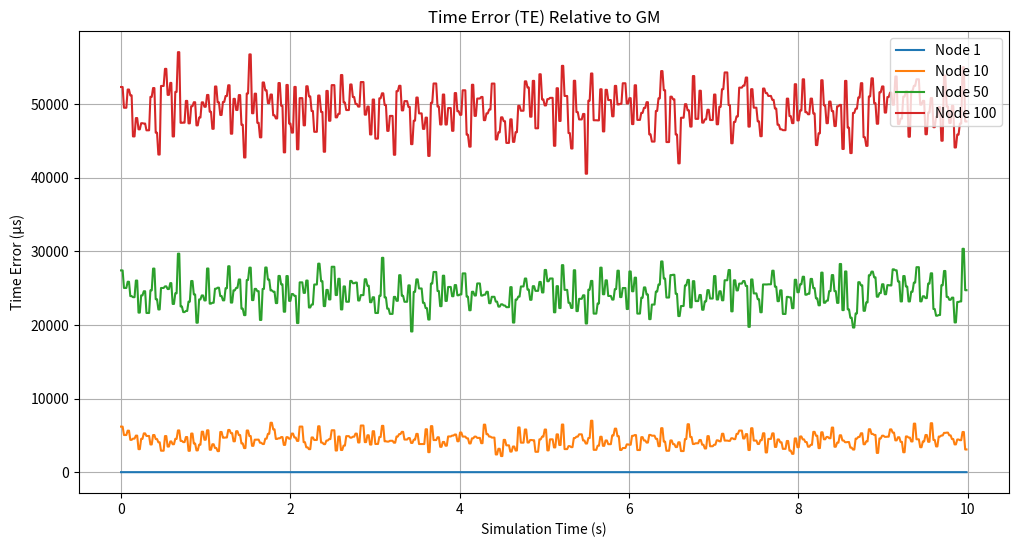
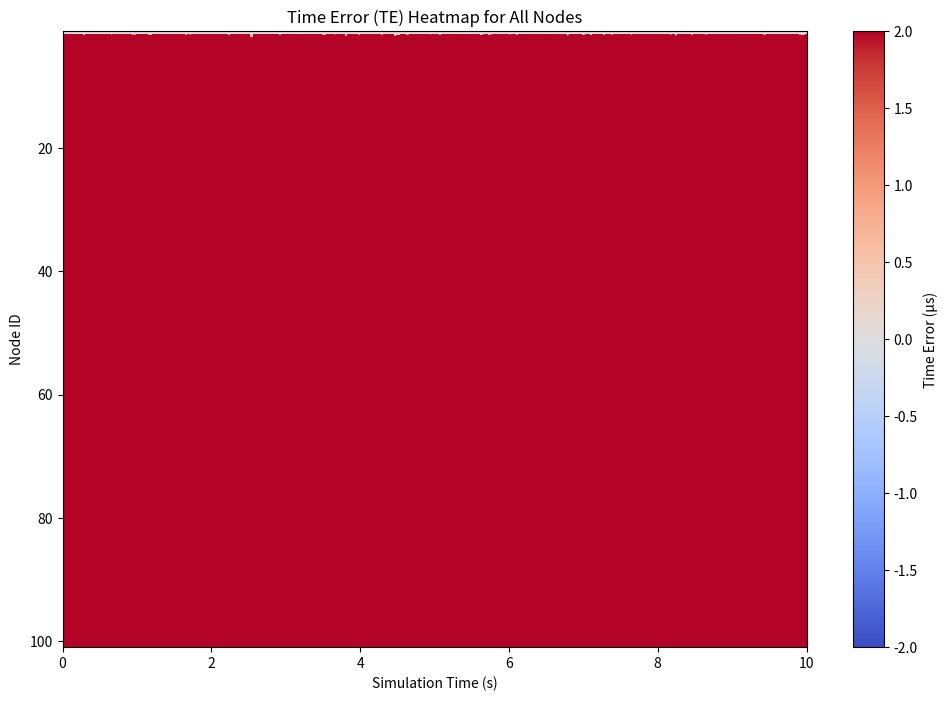
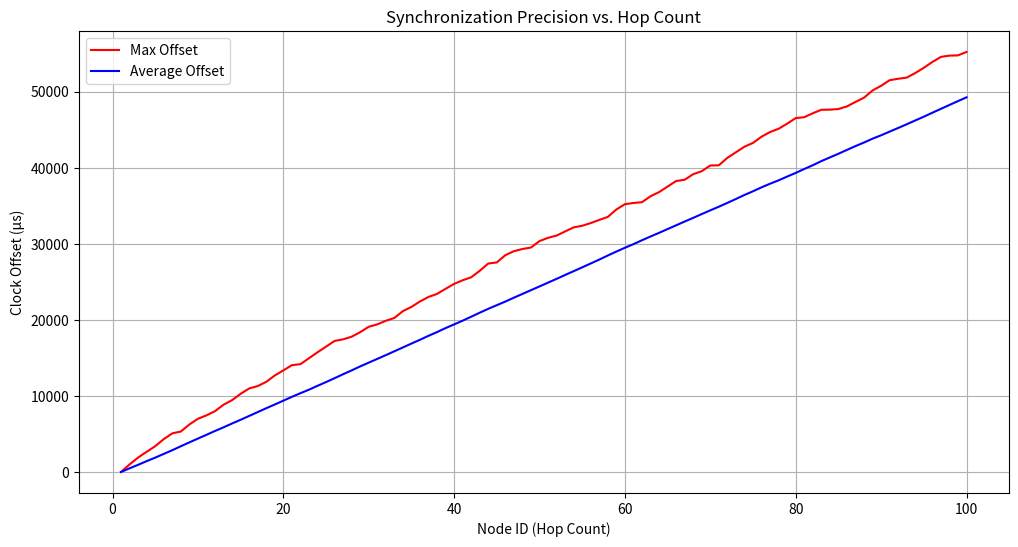
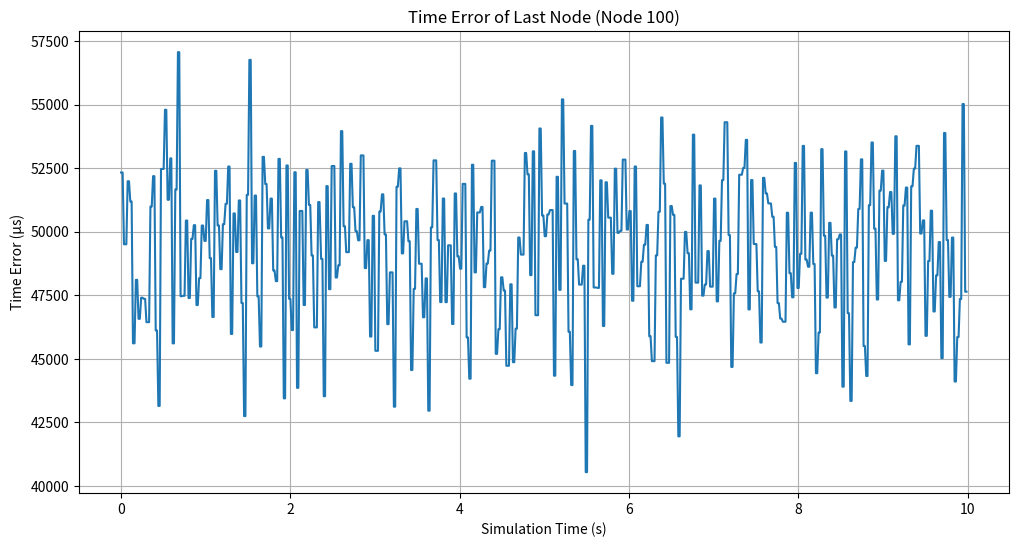
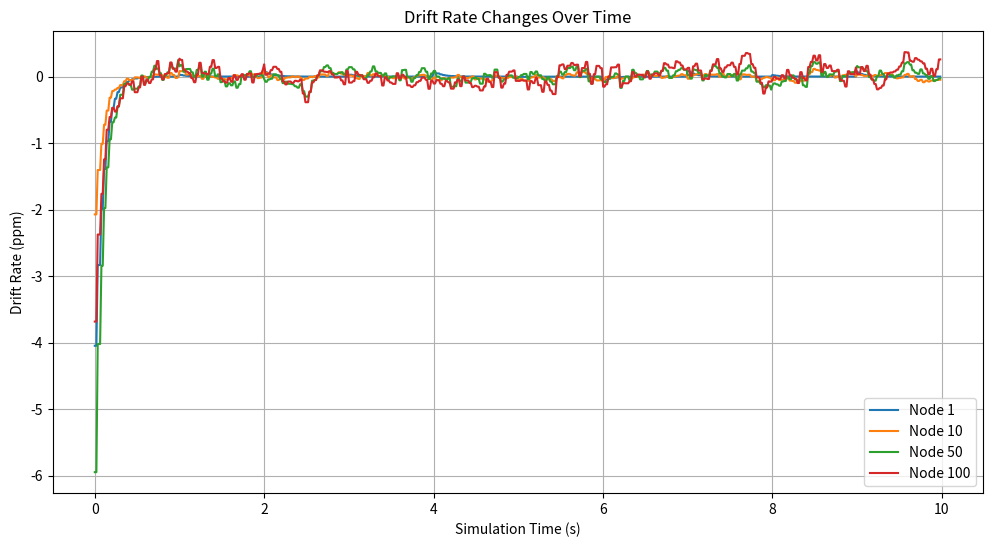

Source code (Python) for these figures, in order:
"""
**************************************
* [redacted]
*  @Time    ：   2025/4/22 20:35
*  @Project :   pj_gptp_simulation
*  @Description :   Description
*  @FileName:   main_test20250422.py
**************************************
"""
"""
**************************************
* [redacted]
*  @Time    ：   2025/4/21 23:23
*  @Project :   pj_gptp_simulation
*  @Description :   Description
*  @FileName:   main_test20250421.py
**************************************
"""

import numpy as np
import matplotlib.pyplot as plt
from collections import deque
import os
import csv
import pandas as pd

# 常量定义
NUM_NODES = 101  # 总节点数 (1个GM + 99个桥接器 + 1个终端)
SIMULATION_TIME = 10  # 仿真总时间(秒)
SYNC_INTERVAL = 0.03125  # 同步间隔31.25ms
PDELAY_INTERVAL = 1.0  # 链路延迟测量间隔1s
CLOCK_GRANULARITY = 8e-9  # 时钟粒度8ns
PHY_JITTER_MAX = 8e-9  # 物理层抖动最大值8ns
MAX_DRIFT_RATE = 10e-6  # 最大漂移率10ppm
MAX_DRIFT_RATE_CHANGE = 0.1e-6  # 最大漂移率变化0.1ppm/s (改小提高稳定性)
LINK_DELAY = 50e-9  # 链路延迟50ns
RESIDENCE_TIME = 1e-3  # 最大驻留时间1ms

# 创建输出目录
os.makedirs('output_data', exist_ok=True)
os.makedirs('output_image', exist_ok=True)  # 创建图片保存目录


class Clock:
    """时钟模型"""

    def __init__(self, is_ideal=False, drift_rate=0, drift_rate_change=0):
        self.is_ideal = is_ideal
        self.drift_rate = 0 if is_ideal else drift_rate
        self.drift_rate_change = 0 if is_ideal else drift_rate_change
        self.time = 0
        self.granularity = CLOCK_GRANULARITY
        self.last_update_time = 0  # 上次更新的仿真时间
        self.last_drift_update_second = -1  # 上次更新漂移率的整数秒

    def update(self, elapsed_sim_time):
        """更新时钟，考虑漂移率变化和粒度"""
        if self.is_ideal:
            self.time = elapsed_sim_time
        else:
            # 检查是否过了一个新的整数秒
            current_second = int(elapsed_sim_time)
            if current_second > self.last_drift_update_second:
                # 每秒更新一次漂移率
                drift_change = np.random.uniform(-MAX_DRIFT_RATE_CHANGE, MAX_DRIFT_RATE_CHANGE)
                self.drift_rate += drift_change

                # 限制漂移率不超过最大值
                self.drift_rate = max(min(self.drift_rate, MAX_DRIFT_RATE), -MAX_DRIFT_RATE)

                # 更新上次漂移率更新时间
                self.last_drift_update_second = current_second

            # 计算此次更新的实际时间间隔
            delta_time = elapsed_sim_time - self.last_update_time

            # 带漂移的时钟更新
            real_elapsed = delta_time * (1 + self.drift_rate)
            self.time += real_elapsed

            # 考虑时钟粒度
            self.time = int(self.time / self.granularity) * self.granularity

            # 更新上次更新时间
            self.last_update_time = elapsed_sim_time

    def get_time(self):
        """获取当前时钟时间"""
        return self.time

    def adjust(self, offset, rate_ratio=None):
        """调整时钟偏移和频率"""
        if not self.is_ideal:
            # 调整时钟偏移
            self.time += offset

            # 添加频率调整功能 - 关键修改点
            if rate_ratio is not None and abs(rate_ratio) > 1e-10:
                # 根据速率比率调整漂移率
                new_drift = (1 / rate_ratio) - 1

                # 平滑调整，避免突变
                adjustment_weight = 0.3  # 调整权重
                self.drift_rate = (1 - adjustment_weight) * self.drift_rate + adjustment_weight * new_drift

                # 确保不超出最大漂移限制
                self.drift_rate = max(min(self.drift_rate, MAX_DRIFT_RATE), -MAX_DRIFT_RATE)


class TimeAwareNode:
    """时间感知节点基类"""

    def __init__(self, node_id, is_gm=False, drift_rate=0, drift_rate_change=0):
        self.node_id = node_id
        self.is_gm = is_gm
        self.clock = Clock(is_ideal=is_gm, drift_rate=drift_rate, drift_rate_change=drift_rate_change)

        # 链路延迟测量
        self.measured_link_delay = LINK_DELAY  # 初始假设的链路延迟
        self.neighbor_rate_ratio = 1.0
        self.delay_history = deque(maxlen=10)  # 存储最近10次测量的延迟值

        # 同步状态
        self.last_sync_receive_time = 0
        self.last_sync_send_time = 0
        self.correction_field = 0
        self.rate_ratio = 1.0

        # 统计数据
        self.clock_offsets = []
        self.true_offsets = []
        self.clock_times = []  # 记录时钟时间
        self.drift_rates = []  # 记录漂移率

    def process_sync_message(self, origin_timestamp, correction_field, rate_ratio, sim_time):
        """处理同步消息和后续Follow_Up消息的信息"""
        self.last_sync_receive_time = self.clock.get_time()

        # 计算时钟偏移并调整
        offset = origin_timestamp + correction_field - self.last_sync_receive_time
        self.clock.adjust(offset, rate_ratio)  # 传递速率比率进行频率调整

        # 更新本地状态
        self.correction_field = correction_field
        self.rate_ratio = rate_ratio

        # 返回接收时间(本地时钟)
        return self.last_sync_receive_time

    def forward_sync_message(self, origin_timestamp, correction_field, rate_ratio, sim_time):
        """转发同步消息(仅桥节点需要实现)"""
        pass

    def measure_link_delay(self, sim_time):
        """模拟对等延迟测量过程"""
        # 简化模型：添加随机误差的链路延迟测量
        jitter1 = np.random.uniform(0, PHY_JITTER_MAX)
        jitter2 = np.random.uniform(0, PHY_JITTER_MAX)
        measured_delay = LINK_DELAY + jitter1 + jitter2 + CLOCK_GRANULARITY

        # 模拟对等延迟测量的随机误差
        error = np.random.normal(0, 3e-9)  # 3ns标准差
        current_measurement = measured_delay + error

        # 使用累积平均滤波提高稳定性
        self.delay_history.append(current_measurement)
        self.measured_link_delay = sum(self.delay_history) / len(self.delay_history)

        # 返回测量的链路延迟
        return self.measured_link_delay


class Grandmaster(TimeAwareNode):
    """GM节点模型"""

    def __init__(self, node_id):
        super().__init__(node_id, is_gm=True)

    def generate_sync_message(self, sim_time):
        """生成同步消息"""
        # 获取精确发送时间戳
        precise_origin_timestamp = self.clock.get_time()
        return precise_origin_timestamp, 0, 1.0  # 原始时间戳，修正域为0，速率比率为1


class Bridge(TimeAwareNode):
    """桥节点(交换机)模型"""

    def __init__(self, node_id, drift_rate, drift_rate_change=0):
        super().__init__(node_id, is_gm=False, drift_rate=drift_rate, drift_rate_change=drift_rate_change)

    def forward_sync_message(self, origin_timestamp, correction_field, rate_ratio, sim_time):
        """转发同步消息"""
        # 计算驻留时间(随机化，最大为RESIDENCE_TIME)
        residence_time = np.random.uniform(0, RESIDENCE_TIME)

        # 更新修正域，确保正确考虑链路延迟和驻留时间
        new_correction = correction_field + self.measured_link_delay + (residence_time * rate_ratio)

        # 更新速率比率，减小误差范围，提高稳定性
        neighbor_rate_error = np.random.uniform(-0.05e-6, 0.05e-6)  # 减小误差范围
        self.neighbor_rate_ratio = (1 + self.clock.drift_rate) / (1 + (self.clock.drift_rate - neighbor_rate_error))
        new_rate_ratio = rate_ratio * self.neighbor_rate_ratio

        # 更新发送时间
        self.last_sync_send_time = self.clock.get_time() + residence_time

        return origin_timestamp, new_correction, new_rate_ratio


class Simulator:
    """仿真器类"""

    def __init__(self):
        # 创建节点
        self.nodes = []

        # 创建GM节点
        self.nodes.append(Grandmaster(0))

        # 创建桥节点和终端节点，每个节点具有独立的漂移率
        for i in range(1, NUM_NODES):
            # 随机生成初始漂移率 (-10ppm to 10ppm)
            drift_rate = np.random.uniform(-MAX_DRIFT_RATE, MAX_DRIFT_RATE)

            # drift_rate_change参数不再使用，因为我们在Clock类中每秒更新漂移率
            # 使用0作为占位符
            node = Bridge(i, drift_rate, 0)
            self.nodes.append(node)

            print(f"节点 {i} - 初始漂移率: {drift_rate * 1e6:.3f} ppm")

        # 仿真时间
        self.sim_time = 0

        # 记录仿真时间点
        self.sim_time_points = []

    def run(self):
        """运行仿真"""
        # 时间步进仿真
        time_step = min(SYNC_INTERVAL, PDELAY_INTERVAL) / 10  # 选择一个合适的时间步长

        next_sync_time = 0
        next_pdelay_time = 0

        while self.sim_time < SIMULATION_TIME:
            # 更新所有节点的时钟
            for node in self.nodes:
                node.clock.update(self.sim_time)

            # 处理同步消息
            if self.sim_time >= next_sync_time:
                # GM生成同步消息
                origin_timestamp, correction, rate_ratio = self.nodes[0].generate_sync_message(self.sim_time)

                # 逐跳传递同步消息
                for i in range(1, NUM_NODES):
                    # 添加物理层抖动
                    jitter = np.random.uniform(0, PHY_JITTER_MAX)

                    # 处理同步消息
                    self.nodes[i].process_sync_message(origin_timestamp, correction, rate_ratio, self.sim_time)

                    # 如果不是最后一个节点，则继续转发
                    if i < NUM_NODES - 1:
                        origin_timestamp, correction, rate_ratio = self.nodes[i].forward_sync_message(
                            origin_timestamp, correction, rate_ratio, self.sim_time)

                next_sync_time = self.sim_time + SYNC_INTERVAL

            # 处理链路延迟测量
            if self.sim_time >= next_pdelay_time:
                for i in range(1, NUM_NODES):
                    self.nodes[i].measure_link_delay(self.sim_time)
                next_pdelay_time = self.sim_time + PDELAY_INTERVAL

            # 记录统计数据
            if self.sim_time % (SYNC_INTERVAL / 2) < time_step:  # 每半个同步周期记录一次数据
                self.sim_time_points.append(self.sim_time)
                gm_time = self.nodes[0].clock.get_time()

                for i in range(NUM_NODES):
                    local_time = self.nodes[i].clock.get_time()
                    self.nodes[i].clock_times.append(local_time)

                    # 记录当前漂移率
                    if not self.nodes[i].is_gm:
                        self.nodes[i].drift_rates.append(self.nodes[i].clock.drift_rate)
                    else:
                        self.nodes[i].drift_rates.append(0)

                    if i > 0:  # 非GM节点
                        offset = local_time - gm_time
                        self.nodes[i].clock_offsets.append(offset)

                        # 记录相对于理想时间的真实偏差
                        true_offset = local_time - self.sim_time
                        self.nodes[i].true_offsets.append(true_offset)

            # 推进仿真时间
            self.sim_time += time_step

    def save_data_to_csv(self):
        """保存数据到CSV文件"""
        # 保存时钟时间
        clock_times_data = {}
        clock_times_data['sim_time'] = [round(t * 1e6, 3) for t in self.sim_time_points]  # 转换为微秒并保留3位小数

        for i in range(NUM_NODES):
            # 转换为微秒并保留3位小数
            clock_times_data[f'node_{i}'] = [round(t * 1e6, 3) for t in self.nodes[i].clock_times]

        # 创建DataFrame并保存
        df_times = pd.DataFrame(clock_times_data)
        df_times.to_csv('output_data/clock_times_v2.csv', index=False)

        # 保存时钟偏差 (TE - Time Error)
        offsets_data = {}
        offsets_data['sim_time'] = [round(t * 1e6, 3) for t in self.sim_time_points]  # 转换为微秒并保留3位小数

        for i in range(1, NUM_NODES):
            # 转换为微秒并保留3位小数
            offsets_data[f'node_{i}'] = [round(offset * 1e6, 3) for offset in self.nodes[i].clock_offsets]

        # 创建DataFrame并保存
        df_offsets = pd.DataFrame(offsets_data)
        df_offsets.to_csv('output_data/time_errors_v2.csv', index=False)

        # 保存真实偏差
        true_offsets_data = {}
        true_offsets_data['sim_time'] = [round(t * 1e6, 3) for t in self.sim_time_points]  # 转换为微秒并保留3位小数

        for i in range(1, NUM_NODES):
            # 转换为微秒并保留3位小数
            true_offsets_data[f'node_{i}'] = [round(offset * 1e6, 3) for offset in self.nodes[i].true_offsets]

        # 创建DataFrame并保存
        df_true = pd.DataFrame(true_offsets_data)
        df_true.to_csv('output_data/true_offsets_v2.csv', index=False)

        # 保存漂移率数据
        drift_rates_data = {}
        drift_rates_data['sim_time'] = [round(t * 1e6, 3) for t in self.sim_time_points]  # 转换为微秒并保留3位小数

        for i in range(NUM_NODES):
            # 转换为ppm并保留3位小数
            drift_rates_data[f'node_{i}'] = [round(rate * 1e6, 3) for rate in self.nodes[i].drift_rates]

        # 创建DataFrame并保存
        df_drift = pd.DataFrame(drift_rates_data)
        df_drift.to_csv('output_data/drift_rates_v2.csv', index=False)

        print("数据已保存到output_data文件夹中")

    def analyze_results(self):
        """分析仿真结果"""
        # 计算每个节点的同步精度
        max_offsets = []
        avg_offsets = []

        for i in range(1, NUM_NODES):
            # 跳过前2秒的数据，等待系统稳定
            stable_offsets = [abs(offset) for t_idx, offset in enumerate(self.nodes[i].clock_offsets)
                              if self.sim_time_points[t_idx] > 2.0]

            if stable_offsets:
                max_offsets.append(max(stable_offsets))
                avg_offsets.append(sum(stable_offsets) / len(stable_offsets))
            else:
                max_offsets.append(0)
                avg_offsets.append(0)

        # 保存同步精度结果
        precision_data = {
            'node_id': list(range(1, NUM_NODES)),
            'max_offset_us': [round(o * 1e6, 3) for o in max_offsets],  # 转换为微秒并保留3位小数
            'avg_offset_us': [round(o * 1e6, 3) for o in avg_offsets]  # 转换为微秒并保留3位小数
        }

        df_precision = pd.DataFrame(precision_data)
        df_precision.to_csv('output_data/sync_precision_v2.csv', index=False)

        return max_offsets, avg_offsets

    def plot_results(self):
        """绘制仿真结果"""
        # 绘制TE(时间误差)折线图 - 选择几个代表性节点
        plt.figure(figsize=(12, 6))

        # 选择几个代表性节点绘制
        nodes_to_plot = [1, 10, 50, 100]

        for i in nodes_to_plot:
            times = self.sim_time_points
            # 转换为微秒并保留3位小数
            offsets = [round(o * 1e6, 3) for o in self.nodes[i].clock_offsets]
            plt.plot(times, offsets, label=f"Node {i}")

        plt.xlabel("Simulation Time (s)")
        plt.ylabel("Time Error (μs)")
        plt.title("Time Error (TE) Relative to GM")
        plt.legend()
        plt.grid(True)
        plt.savefig('output_image/time_errors_v2.png', dpi=300)

        # 绘制所有节点的TE热图
        plt.figure(figsize=(12, 8))

        te_data = np.zeros((NUM_NODES - 1, len(self.sim_time_points)))
        for i in range(1, NUM_NODES):
            # 转换为微秒
            te_data[i - 1, :] = [o * 1e6 for o in self.nodes[i].clock_offsets]

        im = plt.imshow(te_data, aspect='auto', cmap='coolwarm',
                        extent=[0, SIMULATION_TIME, NUM_NODES, 1],
                        vmin=-2.0, vmax=2.0)  # 限制色标范围，单位为微秒

        plt.colorbar(im, label="Time Error (μs)")
        plt.xlabel("Simulation Time (s)")
        plt.ylabel("Node ID")
        plt.title("Time Error (TE) Heatmap for All Nodes")
        plt.savefig('output_image/time_error_heatmap_v2.png', dpi=300)

        # 绘制同步精度与跳数的关系
        max_offsets, avg_offsets = self.analyze_results()

        plt.figure(figsize=(12, 6))
        # 转换为微秒
        plt.plot(range(1, NUM_NODES), [round(o * 1e6, 3) for o in max_offsets], 'r-', label="Max Offset")
        plt.plot(range(1, NUM_NODES), [round(o * 1e6, 3) for o in avg_offsets], 'b-', label="Average Offset")
        plt.xlabel("Node ID (Hop Count)")
        plt.ylabel("Clock Offset (μs)")
        plt.title("Synchronization Precision vs. Hop Count")
        plt.legend()
        plt.grid(True)
        plt.savefig('output_image/sync_precision_v2.png', dpi=300)

        # 绘制最后一个节点的偏差随时间的变化
        plt.figure(figsize=(12, 6))
        times = self.sim_time_points
        # 转换为微秒并保留3位小数
        offsets = [round(o * 1e6, 3) for o in self.nodes[-1].clock_offsets]
        plt.plot(times, offsets)
        plt.xlabel("Simulation Time (s)")
        plt.ylabel("Time Error (μs)")
        plt.title(f"Time Error of Last Node (Node {NUM_NODES - 1})")
        plt.grid(True)
        plt.savefig('output_image/last_node_offset_v2.png', dpi=300)

        # 绘制几个代表节点的漂移率变化
        plt.figure(figsize=(12, 6))
        for i in nodes_to_plot:
            times = self.sim_time_points
            drift_rates = [rate * 1e6 for rate in self.nodes[i].drift_rates]  # 转换为ppm
            plt.plot(times, drift_rates, label=f"Node {i}")

        plt.xlabel("Simulation Time (s)")
        plt.ylabel("Drift Rate (ppm)")
        plt.title("Drift Rate Changes Over Time")
        plt.legend()
        plt.grid(True)
        plt.savefig('output_image/drift_rates_v2.png', dpi=300)

        plt.show()


# 运行仿真
sim = Simulator()
sim.run()
sim.save_data_to_csv()
sim.plot_results()